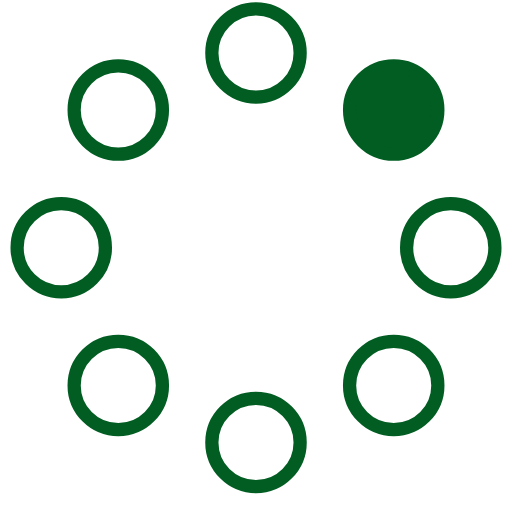
t = 0.00 s
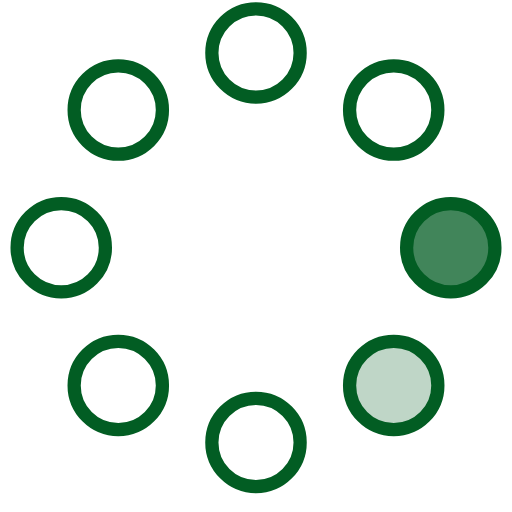
t = 0.23 s
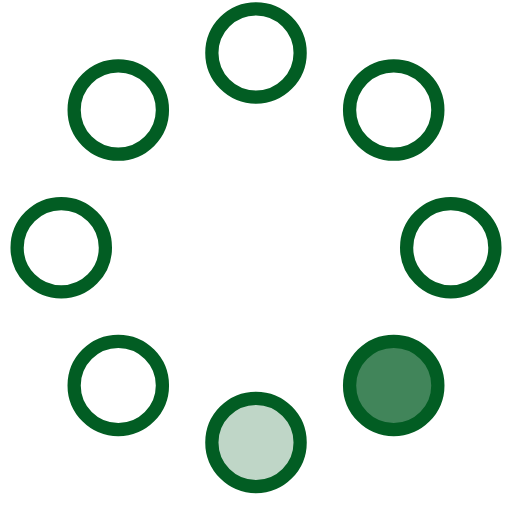
t = 0.42 s
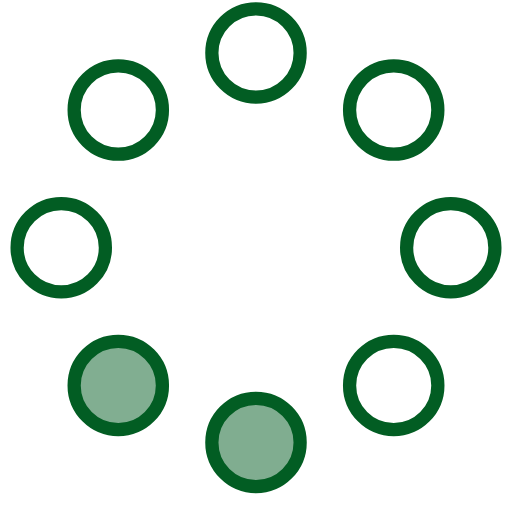
t = 0.65 s
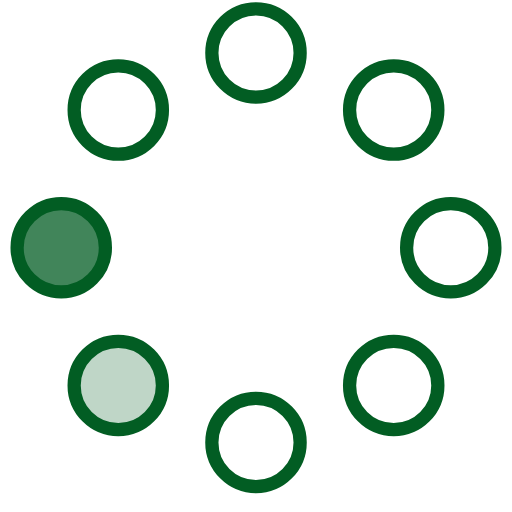
t = 0.88 s
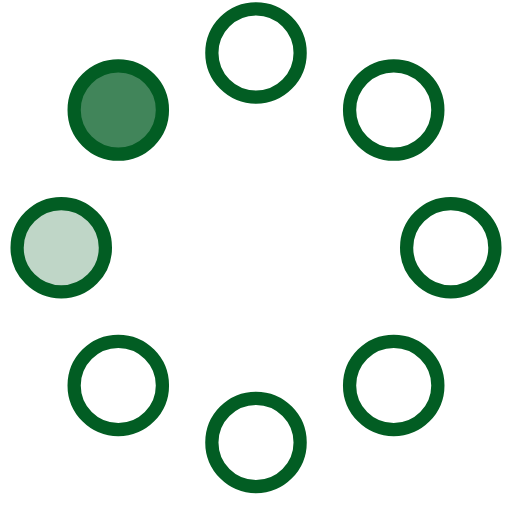
t = 1.07 s

The animated SVG that drew these frames (rendered in a browser with its animation timeline set to each time). Animation: 8 SMIL elements (animate=8); one cycle of 1.30 s, repeats indefinitely.

<!-- By Sam Herbert (@sherb), for everyone. More @ http://goo.gl/7AJzbL -->
<svg width="58" height="58" viewBox="0 0 58 58" xmlns="http://www.w3.org/2000/svg">
    <g fill="none" fill-rule="evenodd">
        <g transform="translate(2 1)" stroke="#025d23 " stroke-width="1.5">
            <circle cx="42.601" cy="11.462" r="5" fill-opacity="1" fill="#025d23">
                <animate attributeName="fill-opacity"
                     begin="0s" dur="1.3s"
                     values="1;0;0;0;0;0;0;0" calcMode="linear"
                     repeatCount="indefinite" />
            </circle>
            <circle cx="49.063" cy="27.063" r="5" fill-opacity="0" fill="#025d23">
                <animate attributeName="fill-opacity"
                     begin="0s" dur="1.3s"
                     values="0;1;0;0;0;0;0;0" calcMode="linear"
                     repeatCount="indefinite" />
            </circle>
            <circle cx="42.601" cy="42.663" r="5" fill-opacity="0" fill="#025d23">
                <animate attributeName="fill-opacity"
                     begin="0s" dur="1.3s"
                     values="0;0;1;0;0;0;0;0" calcMode="linear"
                     repeatCount="indefinite" />
            </circle>
            <circle cx="27" cy="49.125" r="5" fill-opacity="0" fill="#025d23">
                <animate attributeName="fill-opacity"
                     begin="0s" dur="1.3s"
                     values="0;0;0;1;0;0;0;0" calcMode="linear"
                     repeatCount="indefinite" />
            </circle>
            <circle cx="11.399" cy="42.663" r="5" fill-opacity="0" fill="#025d23">
                <animate attributeName="fill-opacity"
                     begin="0s" dur="1.3s"
                     values="0;0;0;0;1;0;0;0" calcMode="linear"
                     repeatCount="indefinite" />
            </circle>
            <circle cx="4.938" cy="27.063" r="5" fill-opacity="0" fill="#025d23">
                <animate attributeName="fill-opacity"
                     begin="0s" dur="1.3s"
                     values="0;0;0;0;0;1;0;0" calcMode="linear"
                     repeatCount="indefinite" />
            </circle>
            <circle cx="11.399" cy="11.462" r="5" fill-opacity="0" fill="#025d23">
                <animate attributeName="fill-opacity"
                     begin="0s" dur="1.3s"
                     values="0;0;0;0;0;0;1;0" calcMode="linear"
                     repeatCount="indefinite" />
            </circle>
            <circle cx="27" cy="5" r="5" fill-opacity="0" fill="#025d23">
                <animate attributeName="fill-opacity"
                     begin="0s" dur="1.3s"
                     values="0;0;0;0;0;0;0;1" calcMode="linear"
                     repeatCount="indefinite" />
            </circle>
        </g>
    </g>
</svg>
